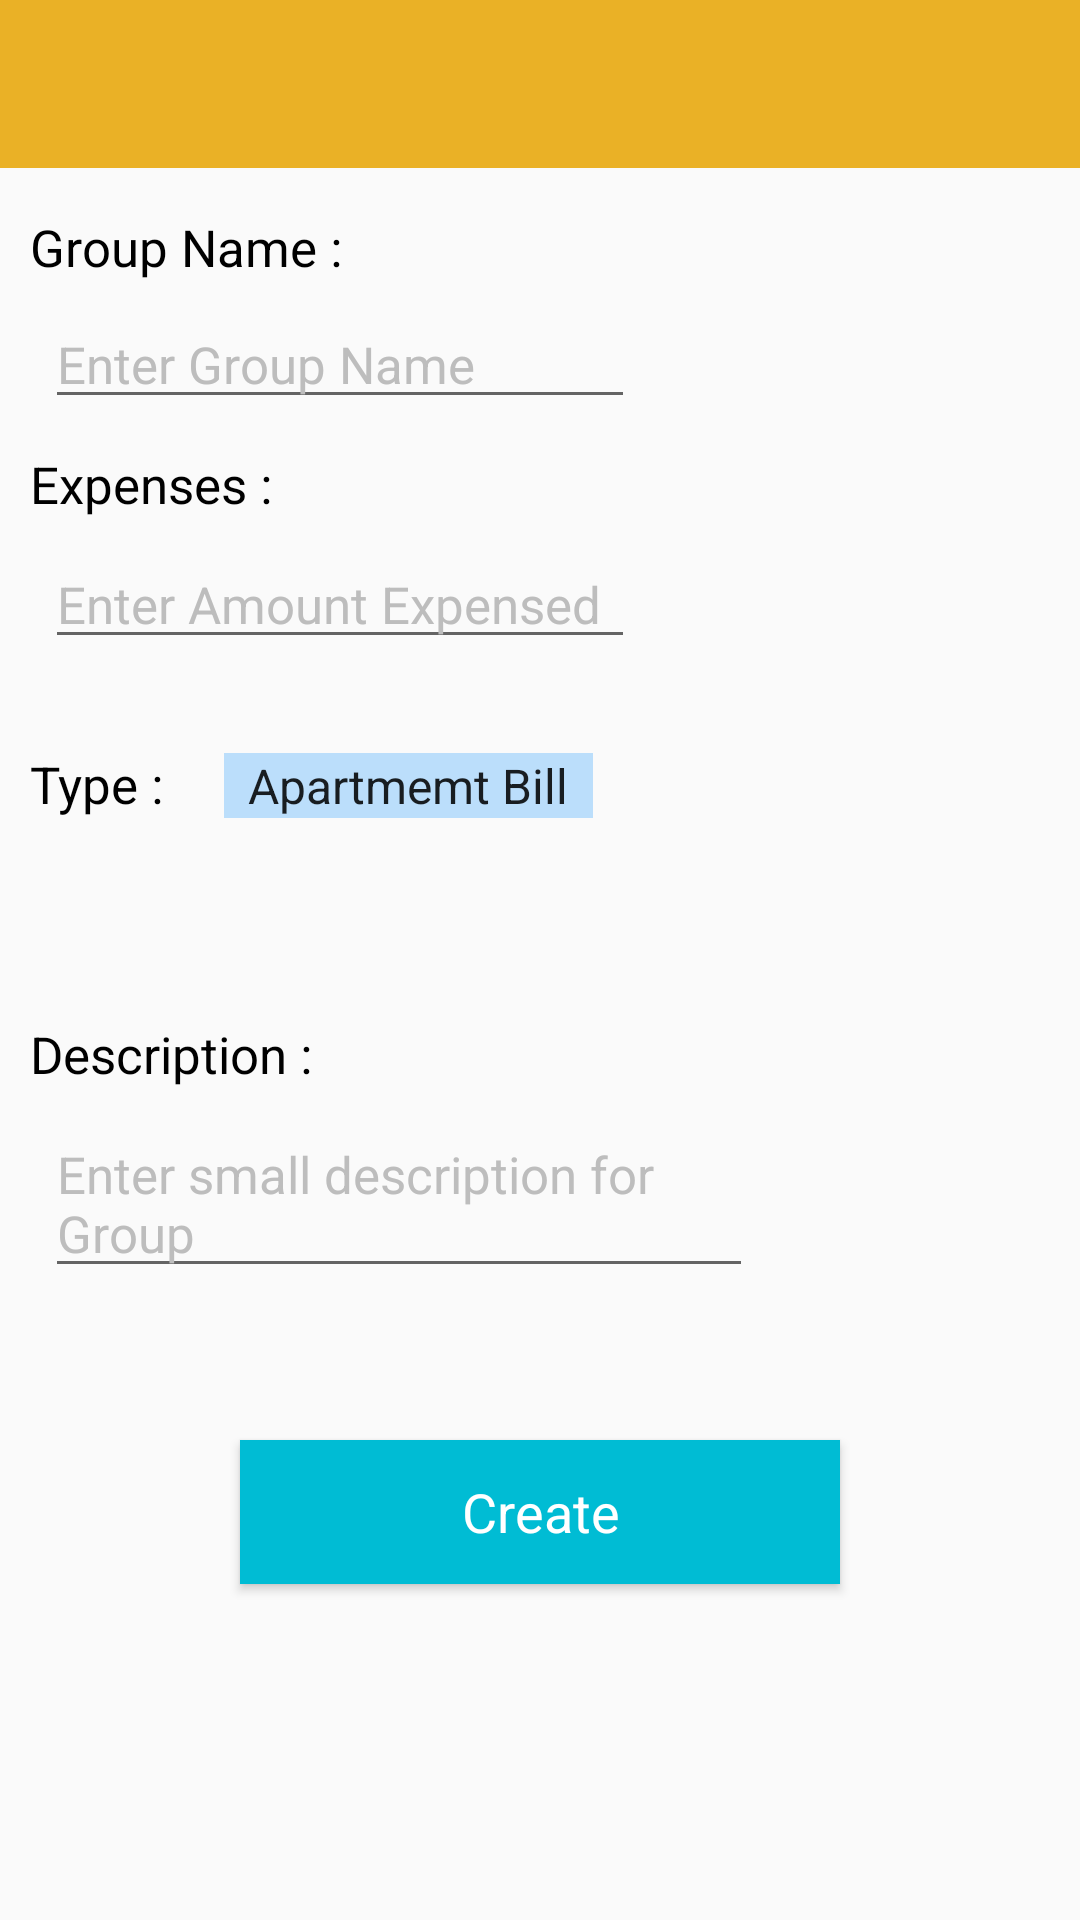

Reconstruct the res/layout file that produces this screen, plus the resources it refers to.
<!-- AndroidManifest.xml: application theme AppTheme -->
<!-- res/layout/activity_create_group_known.xml -->
<RelativeLayout xmlns:android="http://schemas.android.com/apk/res/android"
                xmlns:tools="http://schemas.android.com/tools"
                android:layout_width="match_parent"
                android:layout_height="match_parent"
                tools:context="com.app.splitCash.group.CreateKnownExpenseGroup">

    <include
        android:id="@+id/app_bar"
        layout="@layout/app_bar"/>


    <TextView
        android:id="@+id/nameGroupTextView"
        android:layout_width="wrap_content"
        android:layout_height="wrap_content"
        android:layout_alignParentLeft="true"
        android:layout_alignParentStart="true"
        android:layout_below="@+id/app_bar"
        android:layout_marginLeft="10dp"
        android:layout_marginTop="15dp"
        android:text="Group Name :"
        android:textColor="#000"
        android:textColorHint="@color/hint_color"
        android:textSize="17sp"/>

    <EditText
        android:id="@+id/groupNameEditText"
        android:layout_width="wrap_content"
        android:layout_height="wrap_content"
        android:layout_marginLeft="15dp"
        android:layout_marginTop="100dp"
        android:ems="10"
        android:hint="Enter Group Name"
        android:textSize="17sp"/>

    <TextView
        android:id="@+id/expensesGroupTextView"
        android:layout_width="wrap_content"
        android:layout_height="wrap_content"
        android:layout_marginLeft="10dp"
        android:layout_marginTop="150dp"
        android:text="Expenses : "
        android:textColor="#000"
        android:textColorHint="@color/hint_color"
        android:textSize="17sp"/>

    <EditText
        android:id="@+id/expenseEditText"
        android:layout_width="wrap_content"
        android:layout_height="wrap_content"
        android:layout_marginLeft="15dp"
        android:layout_marginTop="180dp"
        android:ems="10"
        android:hint="Enter Amount Expensed"
        android:inputType="number"
        android:textSize="17sp"/>

    <LinearLayout
        android:layout_marginTop="250dp"
        android:layout_width="wrap_content"
        android:layout_height="wrap_content"
        android:orientation="horizontal">

    <TextView
        android:id="@+id/typeTextView"
        android:layout_marginLeft="10dp"
        android:layout_width="wrap_content"
        android:layout_height="wrap_content"
        android:text="Type :"
        android:textSize="17sp"
        android:textColor="#000"/>

        <Spinner
            android:id="@+id/groupTypeSpinner"
            android:layout_marginLeft="20dp"
            android:entries="@array/type_spinner_array"
            android:layout_width="wrap_content"
            android:layout_height="wrap_content"
            android:background="#BBDEFB"/>

    </LinearLayout>

    <TextView
        android:id="@+id/descriptionTextView"
        android:layout_width="wrap_content"
        android:layout_height="wrap_content"
        android:layout_marginLeft="10dp"
        android:layout_marginTop="340dp"
        android:text="Description : "
        android:textColor="#000"
        android:textColorHint="@color/hint_color"
        android:textSize="17sp"/>

    <EditText
        android:id="@+id/groupDescriptionEditText"
        android:layout_width="wrap_content"
        android:layout_height="wrap_content"
        android:layout_marginLeft="15dp"
        android:layout_marginTop="370dp"
        android:ems="12"
        android:hint="Enter small description for Group"
        android:textSize="17sp"/>


    <Button
        android:layout_marginTop="480dp"
        android:id="@+id/createGroupButton"
        android:layout_centerHorizontal="true"
        android:layout_width="200dp"
        android:layout_height="wrap_content"
        android:background="#00BCD4"
        android:onClick="createGroup"
        android:text="Create"
        android:textAppearance="@style/Base.TextAppearance.AppCompat.Medium"
        android:textColor="@color/text_color_light"/>


</RelativeLayout>
<!-- res/layout/app_bar.xml (included above) -->
<?xml version="1.0" encoding="utf-8"?>
<android.support.v7.widget.Toolbar
    xmlns:android="http://schemas.android.com/apk/res/android"
    xmlns:app="http://schemas.android.com/apk/res-auto"
    android:layout_width="match_parent"
    android:layout_height="wrap_content"
    android:background="@color/primary"
    app:theme="@style/MyCustomToolbarTheme"
    app:popupTheme="@style/ThemeOverlay.AppCompat.Light">
</android.support.v7.widget.Toolbar>
<!-- resources referenced by this layout -->
<resources>
  <string-array name="type_spinner_array">
          <item>Apartmemt Bill</item>
          <item>College Bill</item>
          <item>Hangout Bill</item>
          <item>Office Bill</item>
          <item>Party Bill</item>
          <item>Tour Bill</item>
      </string-array>
  <color name="hint_color">#BDBDBD</color>
  <color name="primary">#EAB126</color>
  <color name="text_color_light">#fff</color>
  <style name="MyCustomToolbarTheme" parent="ThemeOverlay.AppCompat.Dark">
          <item name="android:textColorPrimary">#fff</item>
          <item name="android:textColorSecondary">#fff</item>
      </style>
  <style name="AppTheme" parent="AppTheme.Base">
          
      </style>
  <style name="AppTheme.Base" parent="Theme.AppCompat.Light.NoActionBar">
          <item name="colorPrimary">@color/primary</item>
          <item name="colorPrimaryDark">@color/primary_dark</item>
          <item name="colorAccent">@color/accent</item>
          <item name="android:windowDisablePreview">true</item>
      </style>
  <color name="primary_dark">#1fb58f</color>
  <color name="accent">#FEA680</color>
</resources>
